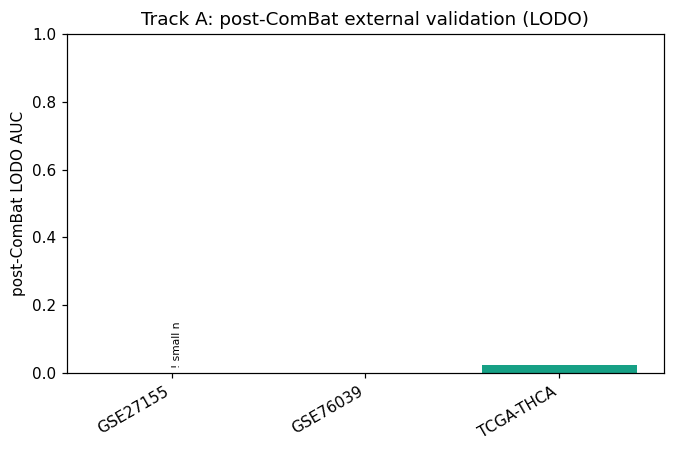

Data behind this chart, as committed beside it:
	held_cohort	n_train	n_test	auc	auc_direction_invariant	note
0	GSE27155	609	70	0.0	1.0	small n
1	GSE76039	642	37			single-class test or train
2	TCGA-THCA	107	572	0.02167	0.9783	
